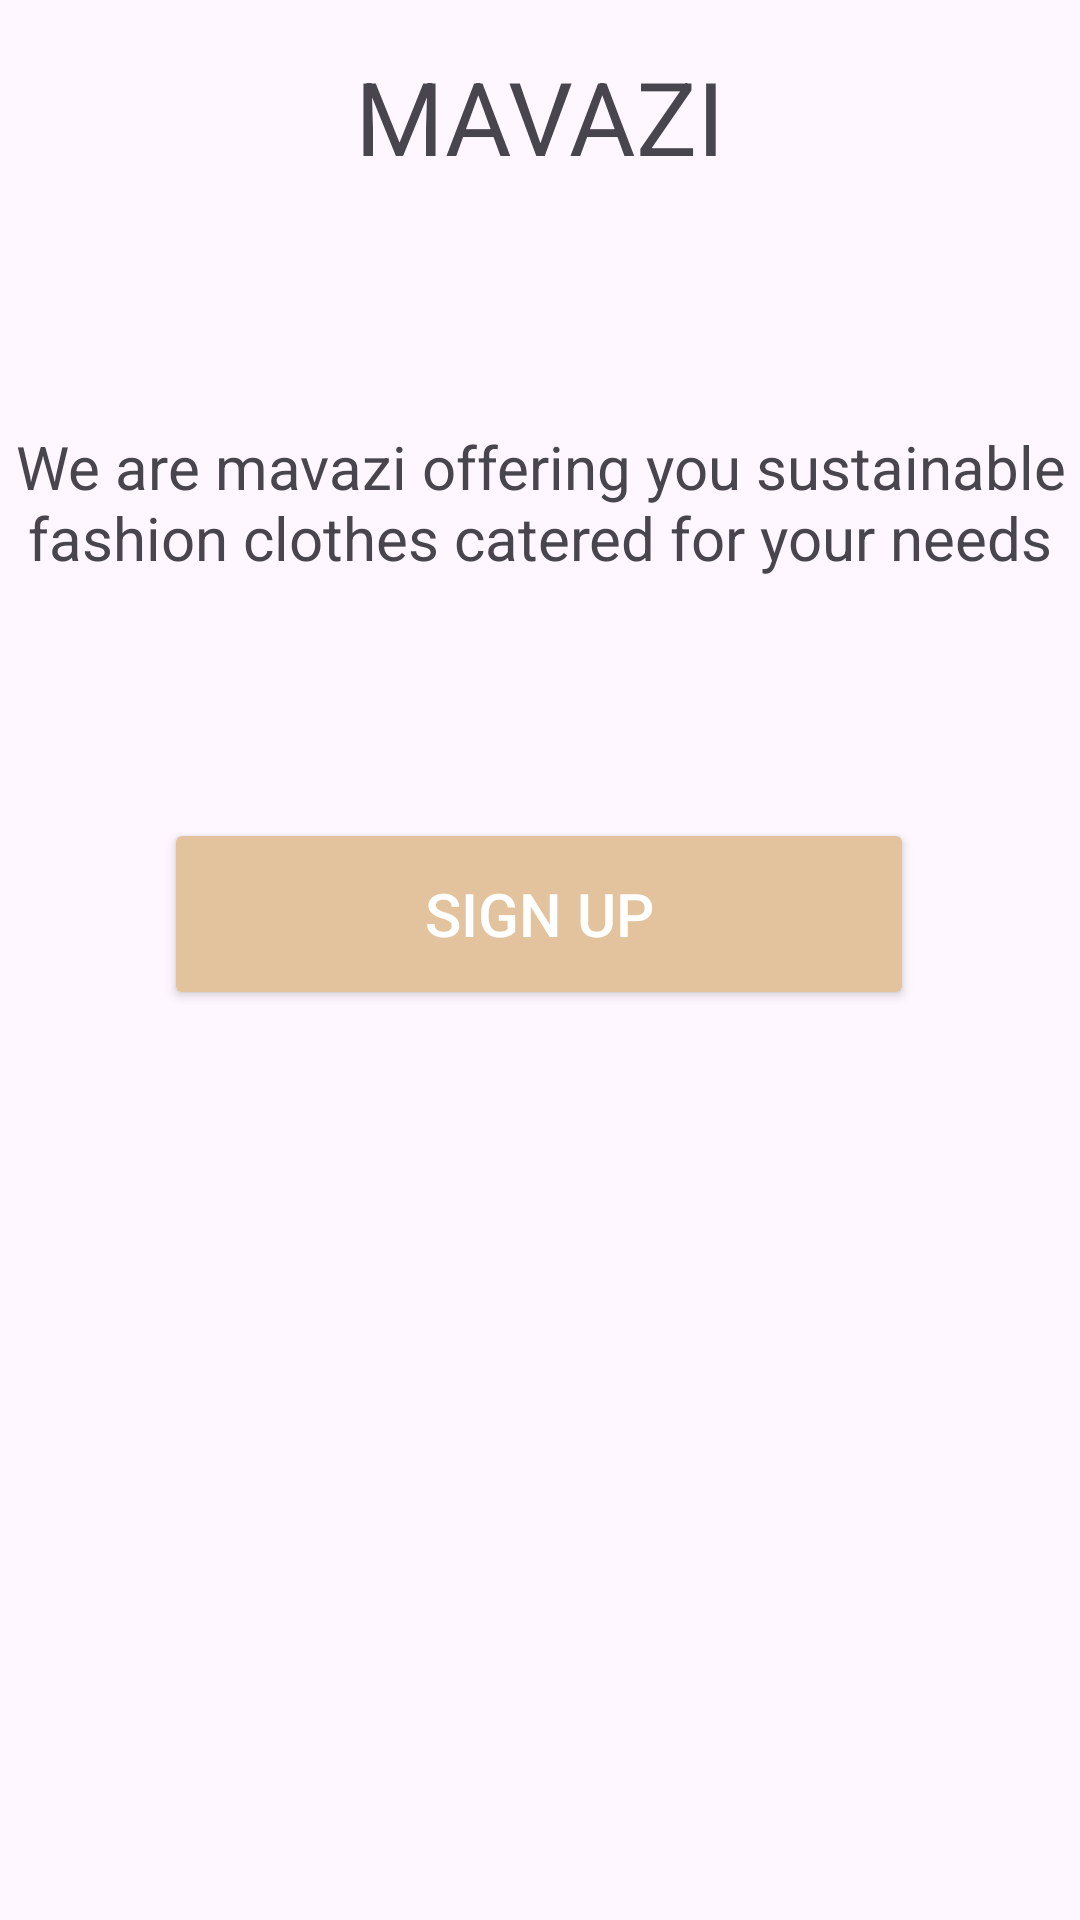

Produce the Android XML layout that renders to this screen, including the resource entries it uses.
<!-- AndroidManifest.xml: application theme Theme.TechTidesApp -->
<!-- res/layout/activity_checking.xml -->
<?xml version="1.0" encoding="utf-8"?>
<androidx.constraintlayout.widget.ConstraintLayout
    xmlns:android="http://schemas.android.com/apk/res/android"
    xmlns:tools="http://schemas.android.com/tools"
    xmlns:app="http://schemas.android.com/apk/res-auto"
    android:id="@+id/main"
    android:layout_width="match_parent"
    android:layout_height="match_parent"
    tools:context=".CheckingActivity">

    <TextView
        android:id="@+id/tvMavazi"
        android:layout_width="wrap_content"
        android:layout_height="wrap_content"
        android:layout_marginStart="16dp"
        android:layout_marginTop="16dp"
        android:layout_marginEnd="16dp"
        android:text="MAVAZI"
        android:textSize="34sp"
        app:layout_constraintEnd_toEndOf="parent"
        app:layout_constraintStart_toStartOf="parent"
        app:layout_constraintTop_toTopOf="parent" />

    <ImageView
        android:id="@+id/imageView11"
        android:layout_width="0dp"
        android:layout_height="wrap_content"
        android:layout_marginStart="8dp"
        android:layout_marginTop="24dp"
        android:layout_marginEnd="8dp"
        android:layout_marginBottom="58dp"
        android:scaleType="fitXY"
        app:layout_constraintBottom_toTopOf="@+id/tvIntroduction"
        app:layout_constraintEnd_toEndOf="parent"
        app:layout_constraintHorizontal_bias="0.496"
        app:layout_constraintStart_toStartOf="parent"
        app:layout_constraintTop_toBottomOf="@+id/tvMavazi"
        app:srcCompat="@drawable/apphomepage" />

    <TextView
        android:id="@+id/tvIntroduction"
        android:layout_width="wrap_content"
        android:layout_height="wrap_content"
        android:layout_marginTop="40dp"
        android:layout_marginBottom="80dp"
        android:text="We are mavazi offering you sustainable fashion clothes catered for your needs"
        android:textAlignment="center"
        android:textSize="20sp"
        app:layout_constraintBottom_toTopOf="@+id/btnSignUp"
        app:layout_constraintEnd_toEndOf="parent"
        app:layout_constraintHorizontal_bias="0.0"
        app:layout_constraintStart_toStartOf="parent"
        app:layout_constraintTop_toTopOf="@+id/guideline"
        app:layout_constraintVertical_bias="0.458" />

    <Button
        android:id="@+id/btnSignUp"
        android:layout_width="250dp"
        android:layout_height="64dp"
        android:layout_marginStart="16dp"
        android:layout_marginTop="188dp"
        android:layout_marginEnd="16dp"
        android:backgroundTint="#E3C39D"
        android:text="Sign Up"
        android:textColor="@color/white"
        android:textSize="20sp"
        app:layout_constraintEnd_toEndOf="parent"
        app:layout_constraintHorizontal_bias="0.496"
        app:layout_constraintStart_toStartOf="parent"
        app:layout_constraintTop_toBottomOf="@+id/imageView11" />


    














</androidx.constraintlayout.widget.ConstraintLayout>
<!-- resources referenced by this layout -->
<resources>
  <style name="Theme.TechTidesApp" parent="Base.Theme.TechTidesApp" />
  <style name="Base.Theme.TechTidesApp" parent="Theme.Material3.DayNight.NoActionBar">
          
          
      </style>
  <!-- not gathered from this repository: default colours our renderer supplied (Android Studio template values) -->
  <color name="white">#FFFFFFFF</color>
</resources>
